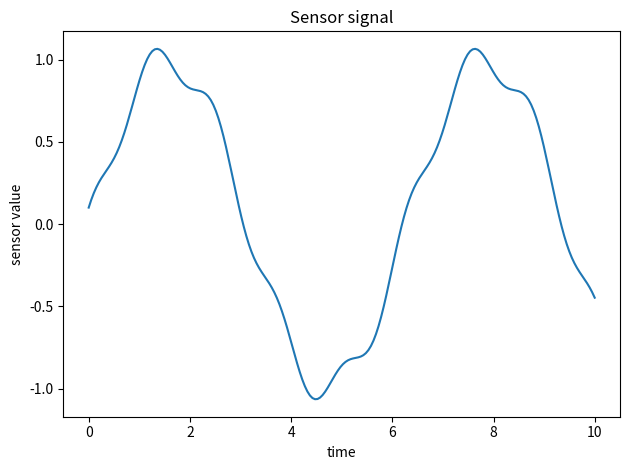

Source code (Python):
"""가상의 센서 시계열 데이터를 Matplotlib으로 시각화하는 예제."""
import numpy as np
import matplotlib.pyplot as plt


def main():
    t = np.linspace(0, 10, 200)
    sensor = np.sin(t) + 0.1 * np.cos(5 * t)

    plt.plot(t, sensor)
    plt.xlabel("time")
    plt.ylabel("sensor value")
    plt.title("Sensor signal")
    plt.tight_layout()
    plt.show()


if __name__ == "__main__":
    main()
